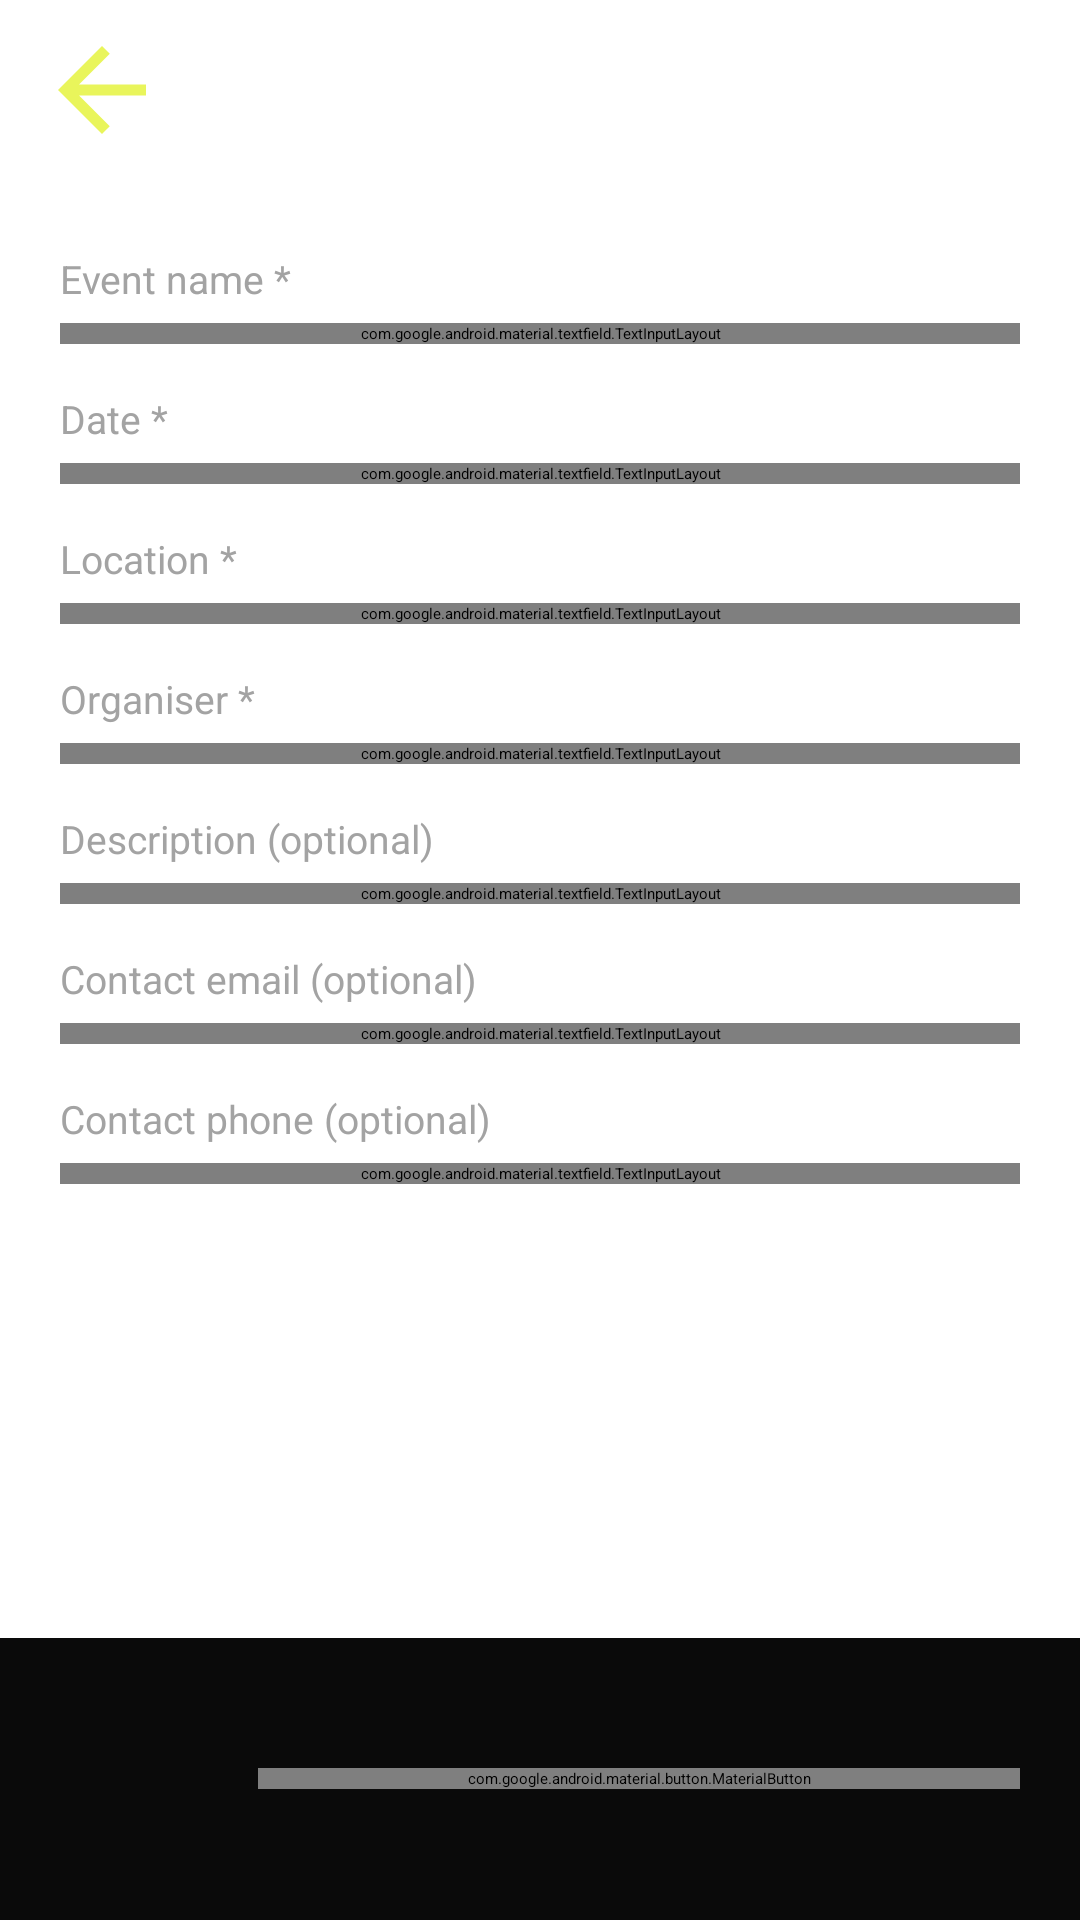

Reconstruct the res/layout file that produces this screen, plus the resources it refers to.
<!-- AndroidManifest.xml: application theme Theme.EventAssistant -->
<!-- res/layout/activity_add_edit_event.xml -->
<?xml version="1.0" encoding="utf-8"?>
<LinearLayout xmlns:android="http://schemas.android.com/apk/res/android"
    xmlns:app="http://schemas.android.com/apk/res-auto"
    android:layout_width="match_parent"
    android:layout_height="match_parent"
    android:fitsSystemWindows="true"
    android:orientation="vertical">

    <include layout="@layout/view_back_header" />

    <ScrollView
        android:layout_width="match_parent"
        android:layout_height="0dp"
        android:layout_weight="1"
        android:fillViewport="true">

        <LinearLayout
            android:layout_width="match_parent"
            android:layout_height="wrap_content"
            android:orientation="vertical"
            android:paddingHorizontal="20dp"
            android:paddingTop="8dp"
            android:paddingBottom="24dp">

            <TextView
            android:layout_width="wrap_content"
            android:layout_height="wrap_content"
            android:layout_marginTop="16dp"
            android:text="@string/hint_event_name"
            android:textColor="@color/muted"
            android:textSize="13sp" />

        <com.google.android.material.textfield.TextInputLayout
            android:layout_marginTop="6dp"
                android:id="@+id/tilName"
                style="@style/Widget.EM.TextInputLayout"
                android:layout_width="match_parent"
                android:layout_height="wrap_content"
                android:hint="@string/hint_event_name">

                <com.google.android.material.textfield.TextInputEditText
                android:hint="@string/hint_event_name"
                    android:id="@+id/etName"
                    android:layout_width="match_parent"
                    android:layout_height="wrap_content"
                    android:inputType="textCapWords" />
            </com.google.android.material.textfield.TextInputLayout>

            
            <TextView
            android:layout_width="wrap_content"
            android:layout_height="wrap_content"
            android:layout_marginTop="16dp"
            android:text="@string/hint_event_date"
            android:textColor="@color/muted"
            android:textSize="13sp" />

        <com.google.android.material.textfield.TextInputLayout
                android:id="@+id/tilDate"
                style="@style/Widget.EM.TextInputLayout"
                android:layout_width="match_parent"
                android:layout_height="wrap_content"
                android:layout_marginTop="6dp"
                android:hint="@string/hint_event_date"
                app:endIconContentDescription="@string/pick_date"
                app:endIconDrawable="@drawable/ic_calendar"
                app:endIconMode="custom">

                <com.google.android.material.textfield.TextInputEditText
                android:hint="@string/hint_event_date"
                    android:id="@+id/etDate"
                    android:layout_width="match_parent"
                    android:layout_height="wrap_content"
                    android:inputType="text"
                    android:maxLength="10" />
            </com.google.android.material.textfield.TextInputLayout>

            <TextView
            android:layout_width="wrap_content"
            android:layout_height="wrap_content"
            android:layout_marginTop="16dp"
            android:text="@string/hint_location"
            android:textColor="@color/muted"
            android:textSize="13sp" />

        <com.google.android.material.textfield.TextInputLayout
                android:id="@+id/tilLocation"
                style="@style/Widget.EM.TextInputLayout"
                android:layout_width="match_parent"
                android:layout_height="wrap_content"
                android:layout_marginTop="6dp"
                android:hint="@string/hint_location">

                <com.google.android.material.textfield.TextInputEditText
                android:hint="@string/hint_location"
                    android:id="@+id/etLocation"
                    android:layout_width="match_parent"
                    android:layout_height="wrap_content"
                    android:inputType="textCapWords" />
            </com.google.android.material.textfield.TextInputLayout>

            <TextView
            android:layout_width="wrap_content"
            android:layout_height="wrap_content"
            android:layout_marginTop="16dp"
            android:text="@string/hint_organiser"
            android:textColor="@color/muted"
            android:textSize="13sp" />

        <com.google.android.material.textfield.TextInputLayout
                android:id="@+id/tilOrganiser"
                style="@style/Widget.EM.TextInputLayout"
                android:layout_width="match_parent"
                android:layout_height="wrap_content"
                android:layout_marginTop="6dp"
                android:hint="@string/hint_organiser">

                <com.google.android.material.textfield.TextInputEditText
                android:hint="@string/hint_organiser"
                    android:id="@+id/etOrganiser"
                    android:layout_width="match_parent"
                    android:layout_height="wrap_content"
                    android:inputType="textCapWords" />
            </com.google.android.material.textfield.TextInputLayout>

            <TextView
            android:layout_width="wrap_content"
            android:layout_height="wrap_content"
            android:layout_marginTop="16dp"
            android:text="@string/hint_description"
            android:textColor="@color/muted"
            android:textSize="13sp" />

        <com.google.android.material.textfield.TextInputLayout
                android:id="@+id/tilDescription"
                style="@style/Widget.EM.TextInputLayout"
                android:layout_width="match_parent"
                android:layout_height="wrap_content"
                android:layout_marginTop="6dp"
                android:hint="@string/hint_description">

                <com.google.android.material.textfield.TextInputEditText
                android:hint="@string/hint_description"
                    android:id="@+id/etDescription"
                    android:layout_width="match_parent"
                    android:layout_height="wrap_content"
                    android:gravity="top"
                    android:inputType="textMultiLine|textCapSentences"
                    android:minLines="3" />
            </com.google.android.material.textfield.TextInputLayout>

            <TextView
            android:layout_width="wrap_content"
            android:layout_height="wrap_content"
            android:layout_marginTop="16dp"
            android:text="@string/hint_email"
            android:textColor="@color/muted"
            android:textSize="13sp" />

        <com.google.android.material.textfield.TextInputLayout
                android:id="@+id/tilEmail"
                style="@style/Widget.EM.TextInputLayout"
                android:layout_width="match_parent"
                android:layout_height="wrap_content"
                android:layout_marginTop="6dp"
                android:hint="@string/hint_email">

                <com.google.android.material.textfield.TextInputEditText
                android:hint="@string/hint_email"
                    android:id="@+id/etEmail"
                    android:layout_width="match_parent"
                    android:layout_height="wrap_content"
                    android:inputType="textEmailAddress" />
            </com.google.android.material.textfield.TextInputLayout>

            <TextView
            android:layout_width="wrap_content"
            android:layout_height="wrap_content"
            android:layout_marginTop="16dp"
            android:text="@string/hint_phone"
            android:textColor="@color/muted"
            android:textSize="13sp" />

        <com.google.android.material.textfield.TextInputLayout
                android:id="@+id/tilPhone"
                style="@style/Widget.EM.TextInputLayout"
                android:layout_width="match_parent"
                android:layout_height="wrap_content"
                android:layout_marginTop="6dp"
                android:hint="@string/hint_phone">

                <com.google.android.material.textfield.TextInputEditText
                android:hint="@string/hint_phone"
                    android:id="@+id/etPhone"
                    android:layout_width="match_parent"
                    android:layout_height="wrap_content"
                    android:inputType="phone" />
            </com.google.android.material.textfield.TextInputLayout>
        </LinearLayout>
    </ScrollView>

    <LinearLayout
        android:layout_width="match_parent"
        android:layout_height="wrap_content"
        android:background="@color/bg"
        android:gravity="center_vertical"
        android:orientation="horizontal"
        android:padding="20dp">

        <ImageButton
            android:id="@+id/btnDeleteEvent"
            style="@style/EM.IconBtn"
            android:layout_width="54dp"
            android:layout_height="54dp"
            android:layout_marginEnd="12dp"
            android:contentDescription="@string/cd_delete_event"
            android:src="@drawable/ic_delete"
            android:tint="@color/danger" />

        <com.google.android.material.button.MaterialButton
            android:id="@+id/btnReview"
            android:layout_width="0dp"
            android:layout_height="wrap_content"
            android:layout_weight="1"
            android:text="@string/save_changes" />
    </LinearLayout>

</LinearLayout>
<!-- res/layout/view_back_header.xml (included above) -->
<?xml version="1.0" encoding="utf-8"?>
<LinearLayout xmlns:android="http://schemas.android.com/apk/res/android" xmlns:app="http://schemas.android.com/apk/res-auto"
    android:layout_width="match_parent"
    android:layout_height="wrap_content"
    android:gravity="center_vertical"
    android:orientation="horizontal"
    android:paddingHorizontal="12dp"
    android:paddingVertical="8dp">

    <ImageButton
        android:id="@+id/btnBack"
        android:layout_width="44dp"
        android:layout_height="44dp"
        android:background="?attr/selectableItemBackgroundBorderless"
        android:contentDescription="@string/cd_back"
        android:src="@drawable/ic_back"
        app:tint="@color/lime" />

    <TextView
        android:id="@+id/tvHeader"
        android:layout_width="wrap_content"
        android:layout_height="wrap_content"
        android:layout_marginStart="8dp"
        android:textColor="@color/white"
        android:textSize="16sp"
        android:textStyle="bold" />
</LinearLayout>
<!-- resources referenced by this layout -->
<resources>
  <color name="bg">#0A0A0A</color>
  <color name="danger">#FF8A80</color>
  <color name="lime">#E9F55B</color>
  <color name="muted">#A3A3A3</color>
  <color name="white">#FFFFFFFF</color>
  <!-- drawable ic_back (drawable) -->
  <?xml version="1.0" encoding="utf-8"?>
  <vector xmlns:android="http://schemas.android.com/apk/res/android" android:width="24dp" android:height="24dp" android:viewportWidth="24" android:viewportHeight="24" android:tint="?attr/colorControlNormal"><path android:fillColor="#FF000000" android:pathData="M20,11H7.83l5.59,-5.59L12,4l-8,8 8,8 1.41,-1.41L7.83,13H20v-2z" /></vector>
  <string name="cd_back">Back</string>
  <string name="cd_delete_event">Delete event</string>
  <string name="hint_description">Description (optional)</string>
  <string name="hint_email">Contact email (optional)</string>
  <string name="hint_event_date">Date *</string>
  <string name="hint_event_name">Event name *</string>
  <string name="hint_location">Location *</string>
  <string name="hint_organiser">Organiser *</string>
  <string name="hint_phone">Contact phone (optional)</string>
  <string name="pick_date">Pick a date</string>
  <string name="save_changes">Save changes</string>
  <style name="EM.IconBtn" parent="">
          <item name="android:layout_width">44dp</item>
          <item name="android:layout_height">44dp</item>
          <item name="android:background">@drawable/bg_icon_btn</item>
          <item name="android:tint">@color/lime</item>
      </style>
  <style name="Widget.EM.TextInputLayout" parent="Widget.Material3.TextInputLayout.OutlinedBox">
          <item name="boxCornerRadiusTopStart">16dp</item>
          <item name="boxCornerRadiusTopEnd">16dp</item>
          <item name="boxCornerRadiusBottomStart">16dp</item>
          <item name="boxCornerRadiusBottomEnd">16dp</item>
          <item name="boxBackgroundColor">@color/card</item>
          <item name="hintEnabled">false</item>
          <item name="boxStrokeWidth">1dp</item>
          <item name="boxStrokeColor">@color/em_box_stroke</item>
          <item name="hintTextColor">@color/lime</item>
      </style>
  <style name="Theme.EventAssistant" parent="Base.Theme.EventAssistant" />
  <color name="card">#1C1C1C</color>
  <color name="dark">#111111</color>
  <color name="chip">#262626</color>
  <style name="Widget.EM.Card" parent="Widget.Material3.CardView.Filled">
          <item name="cardBackgroundColor">@color/card</item>
          <item name="cardCornerRadius">20dp</item>
          <item name="cardElevation">0dp</item>
          <item name="strokeWidth">0dp</item>
      </style>
  <style name="Widget.EM.Button" parent="Widget.Material3.Button">
          <item name="cornerRadius">27dp</item>
          <item name="android:minHeight">54dp</item>
          <item name="android:insetTop">0dp</item>
          <item name="android:insetBottom">0dp</item>
          <item name="android:textAllCaps">false</item>
          <item name="android:textStyle">bold</item>
          <item name="android:textSize">16sp</item>
      </style>
  <style name="Widget.EM.Fab" parent="Widget.Material3.FloatingActionButton.Primary">
          <item name="backgroundTint">@color/lime</item>
          <item name="tint">@color/dark</item>
      </style>
</resources>
